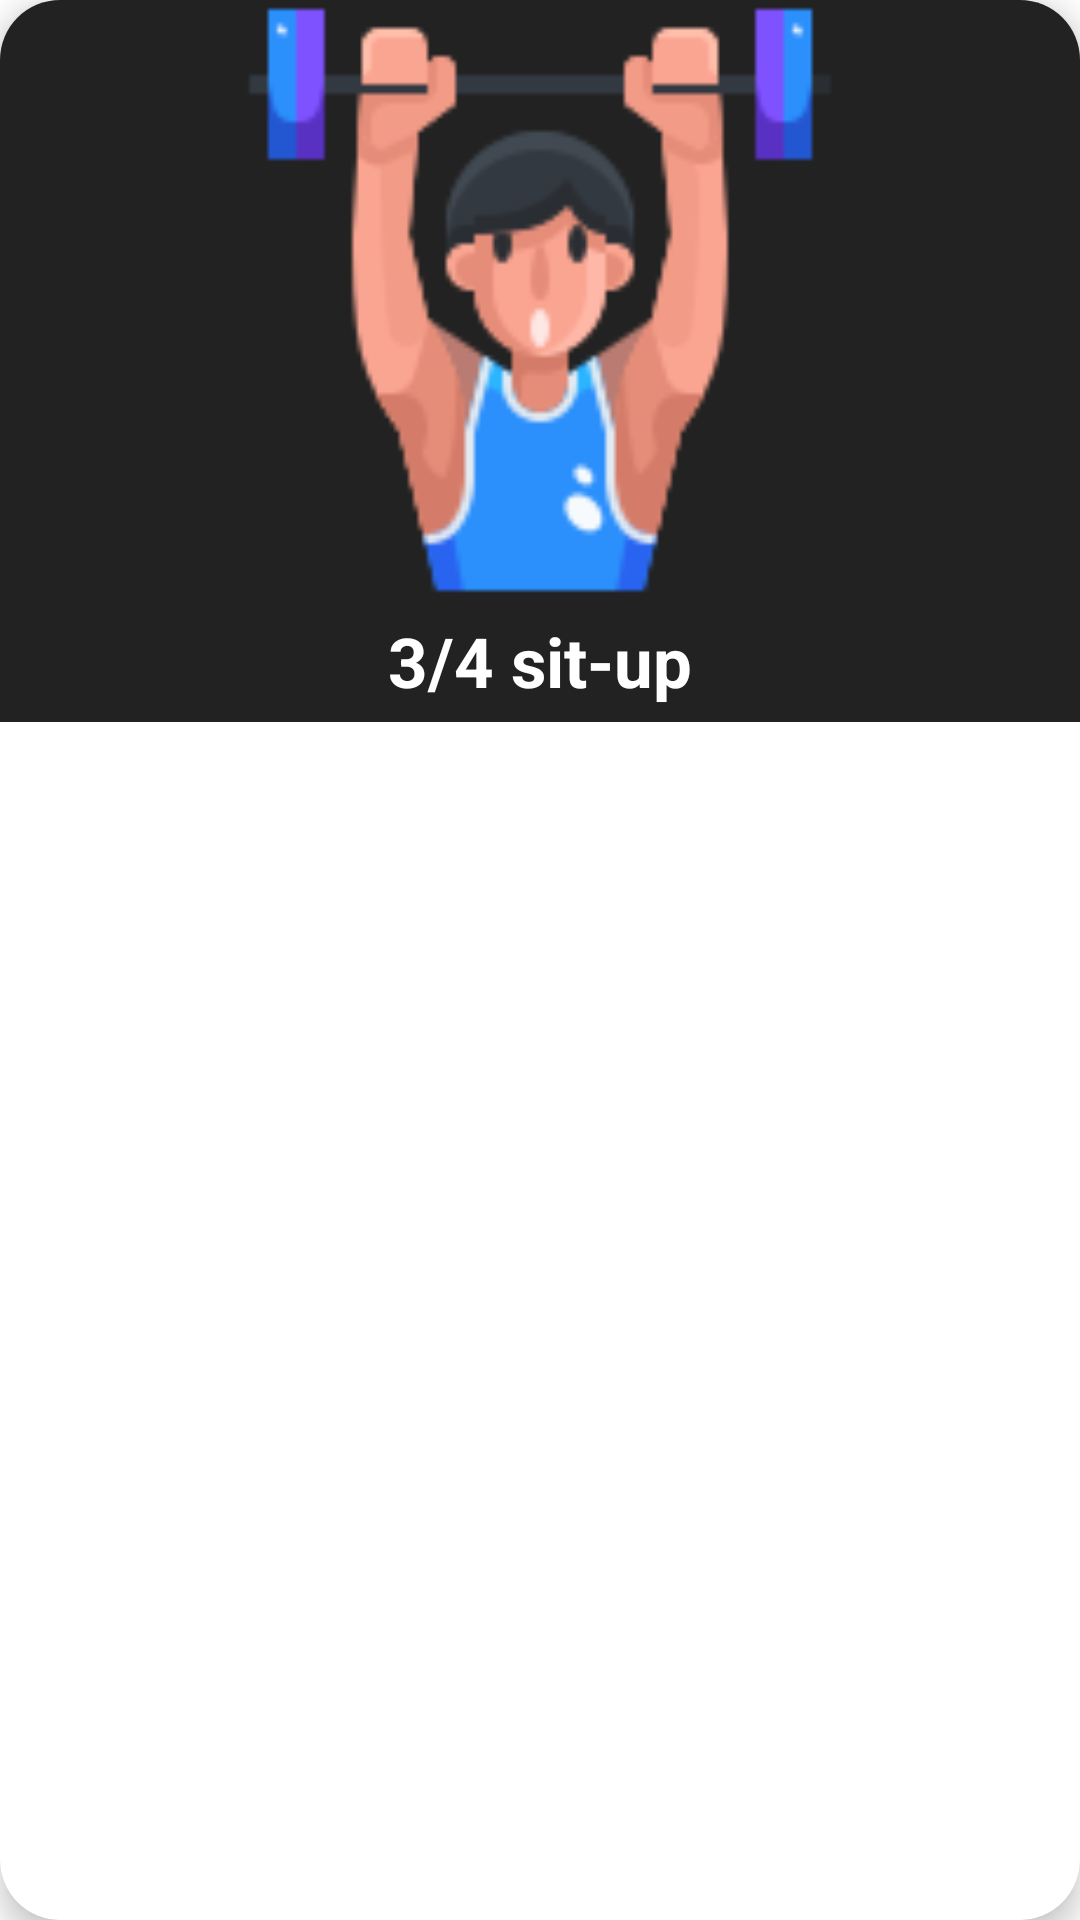

Reconstruct the res/layout file that produces this screen, plus the resources it refers to.
<!-- AndroidManifest.xml: application theme Theme.FitnessExercises -->
<!-- res/layout/exercise_row_layout.xml -->
<?xml version="1.0" encoding="utf-8"?>
<androidx.cardview.widget.CardView xmlns:android="http://schemas.android.com/apk/res/android"
    android:layout_width="wrap_content"
    android:layout_height="wrap_content"
    xmlns:app="http://schemas.android.com/apk/res-auto"
    app:cardElevation="6dp"
    android:padding="4dp"
    android:layout_margin="5dp"
    app:cardCornerRadius="20dp">

    <LinearLayout
        android:layout_width="wrap_content"
        android:layout_height="wrap_content"

        android:background="#222222"
        android:orientation="vertical">


        <ImageView
            android:layout_width="410dp"
            android:layout_height="200dp"
            android:src="@drawable/toolbaricon"
            android:layout_gravity="center"
            android:id="@+id/rv_img"></ImageView>

        <TextView
            android:id="@+id/rv_nametv"
            android:layout_width="match_parent"
            android:layout_height="wrap_content"
            android:textSize="23sp"
            android:text="3/4 sit-up"
            android:textColor="@color/white"
            android:gravity="center"
            android:layout_margin="5dp"
            android:textStyle="bold"

            ></TextView>



    </LinearLayout>
</androidx.cardview.widget.CardView>
<!-- resources referenced by this layout -->
<resources>
  <!-- drawable toolbaricon: png bitmap (drawable-v24, 7863 bytes) -->
  <style name="Theme.FitnessExercises" parent="Theme.MaterialComponents.DayNight.NoActionBar">
          
          <item name="colorPrimary">@color/purple_500</item>
          <item name="colorPrimaryVariant">@color/black</item>
          <item name="colorOnPrimary">@color/white</item>
          
          <item name="colorSecondary">@color/teal_200</item>
          <item name="colorSecondaryVariant">@color/teal_700</item>
          <item name="colorOnSecondary">@color/black</item>
          
          <item name="android:statusBarColor">?attr/colorPrimaryVariant</item>
          
      </style>
  <!-- not gathered from this repository: default colours our renderer supplied (Android Studio template values) -->
  <color name="purple_500">#FF6200EE</color>
  <color name="teal_200">#FF03DAC5</color>
  <color name="teal_700">#FF018786</color>
  <color name="black">#FF000000</color>
  <color name="white">#FFFFFFFF</color>
</resources>
